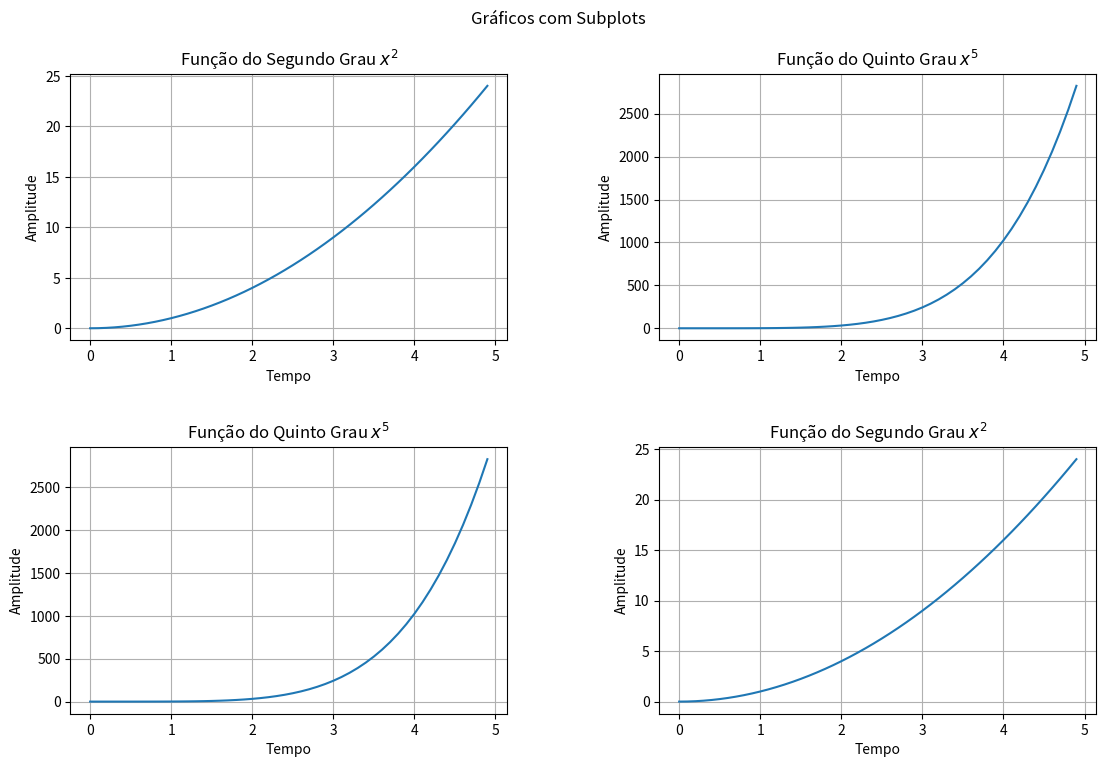

This figure's Python source:
import matplotlib.pyplot as plt
import numpy as np

# Gerando os dados do eixo x para serem plotados
x = np.arange(0, 5, 0.1)

# Gerando os dados do eixo y para serem plotados
y1 = x**2
y2 = x**5

# Usando o plt.subplots() para plotar vários gráficos em uma mesma figura.
fig, axes = plt.subplots(nrows=2, ncols=2, figsize=(12, 8))
plt.suptitle("Gráficos com Subplots")
plt.subplots_adjust(
    left=0.093,
    right=0.948,
    top=0.9,
    bottom=0.1,
    wspace=0.348,
    hspace=0.4
)

# Plotando os gráficos nos diferentes Axes e configurando
axes[0, 0].plot(x, y1)
axes[0, 0].set_title("Função do Segundo Grau $x^2$")
axes[0, 0].set_xlabel("Tempo")
axes[0, 0].set_ylabel("Amplitude")
axes[0, 0].grid(True)

axes[0, 1].plot(x, y2)
axes[0, 1].set_title("Função do Quinto Grau $x^5$")
axes[0, 1].set_xlabel("Tempo")
axes[0, 1].set_ylabel("Amplitude")
axes[0, 1].grid(True)

axes[1, 0].plot(x, y2)
axes[1, 0].set_title("Função do Quinto Grau $x^5$")
axes[1, 0].set_xlabel("Tempo")
axes[1, 0].set_ylabel("Amplitude")
axes[1, 0].grid(True)

axes[1, 1].plot(x, y1)
axes[1, 1].set_title("Função do Segundo Grau $x^2$")
axes[1, 1].set_xlabel("Tempo")
axes[1, 1].set_ylabel("Amplitude")
axes[1, 1].grid(True)

plt.show()
